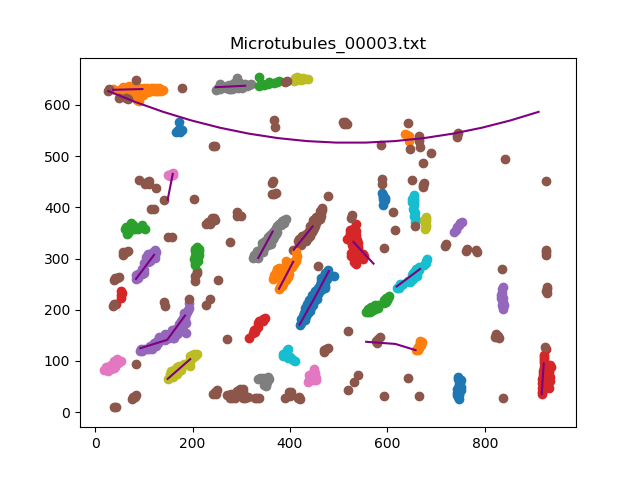

The file beside this chart, header and first rows:
, x, y
0, 419.8, [171.]
1, 450.5, [222.78075615]
2, 479.8, [275.36727345]
0, [37.], 629.6
1, [97.16403281], 631.1
0, [61.], 362.1
0, 571.6, [290.]
1, 530.3, [332.38927786]
0, 83.85, [260.]
1, 121.2, [307.23964793]
0, 407.6, [317.]
1, 446.6, [362.75795159]
0, [19.], 69.7
0, [248.], 634.7
1, [308.01680336], 637.6
0, [149.], 64.9
1, [195.25725145], 103.3
0, [619.], 245.3
1, [667.21724345], 279.6
0, 746.3, [26.]
0, 377.7, [241.]
1, 406.7, [293.57891578]
0, [556.], 195.2
0, 917, [35.]
1, 921, [95.06321264]
0, [93.], 124.8
1, [148.0110022], 141.1
2, [184.69833967], 188.6
0, [270.], 33.15
0, 437.3, [59.]
0, 334.9, [301.]
1, 364.5, [352.70554111]
0, 678.2, [357.]
0, 656.9, [372.]
0, 591.1, [405.]
0, 658, [121.]
1, 616.5, [133.12722545]
2, 556.5, [137.32566513]
0, 210, [275.]
0, 317, [144.]
0, 844.6, [201.]
0, [228.], 338.7
0, [149.], 414.9
1, [159.45869174], 465.3
0, [335.], 79.55
0, [409.], 653
0, [385.], 113.7
0, 167, [548.]
0, 644.9, [530.]
0, [336.], 638.5
0, 43.1, [212.]
0, 736.4, [352.]
0, [27.], 627.1
1, [83.05341068], 605.7
2, [140.18823765], 586.4
3, [198.0440088], 569.7
4, [256.4404881], 555.5
5, [315.55791158], 544
6, [375.21604321], 535.3
7, [435.05441088], 529.4
... 8 more rows
